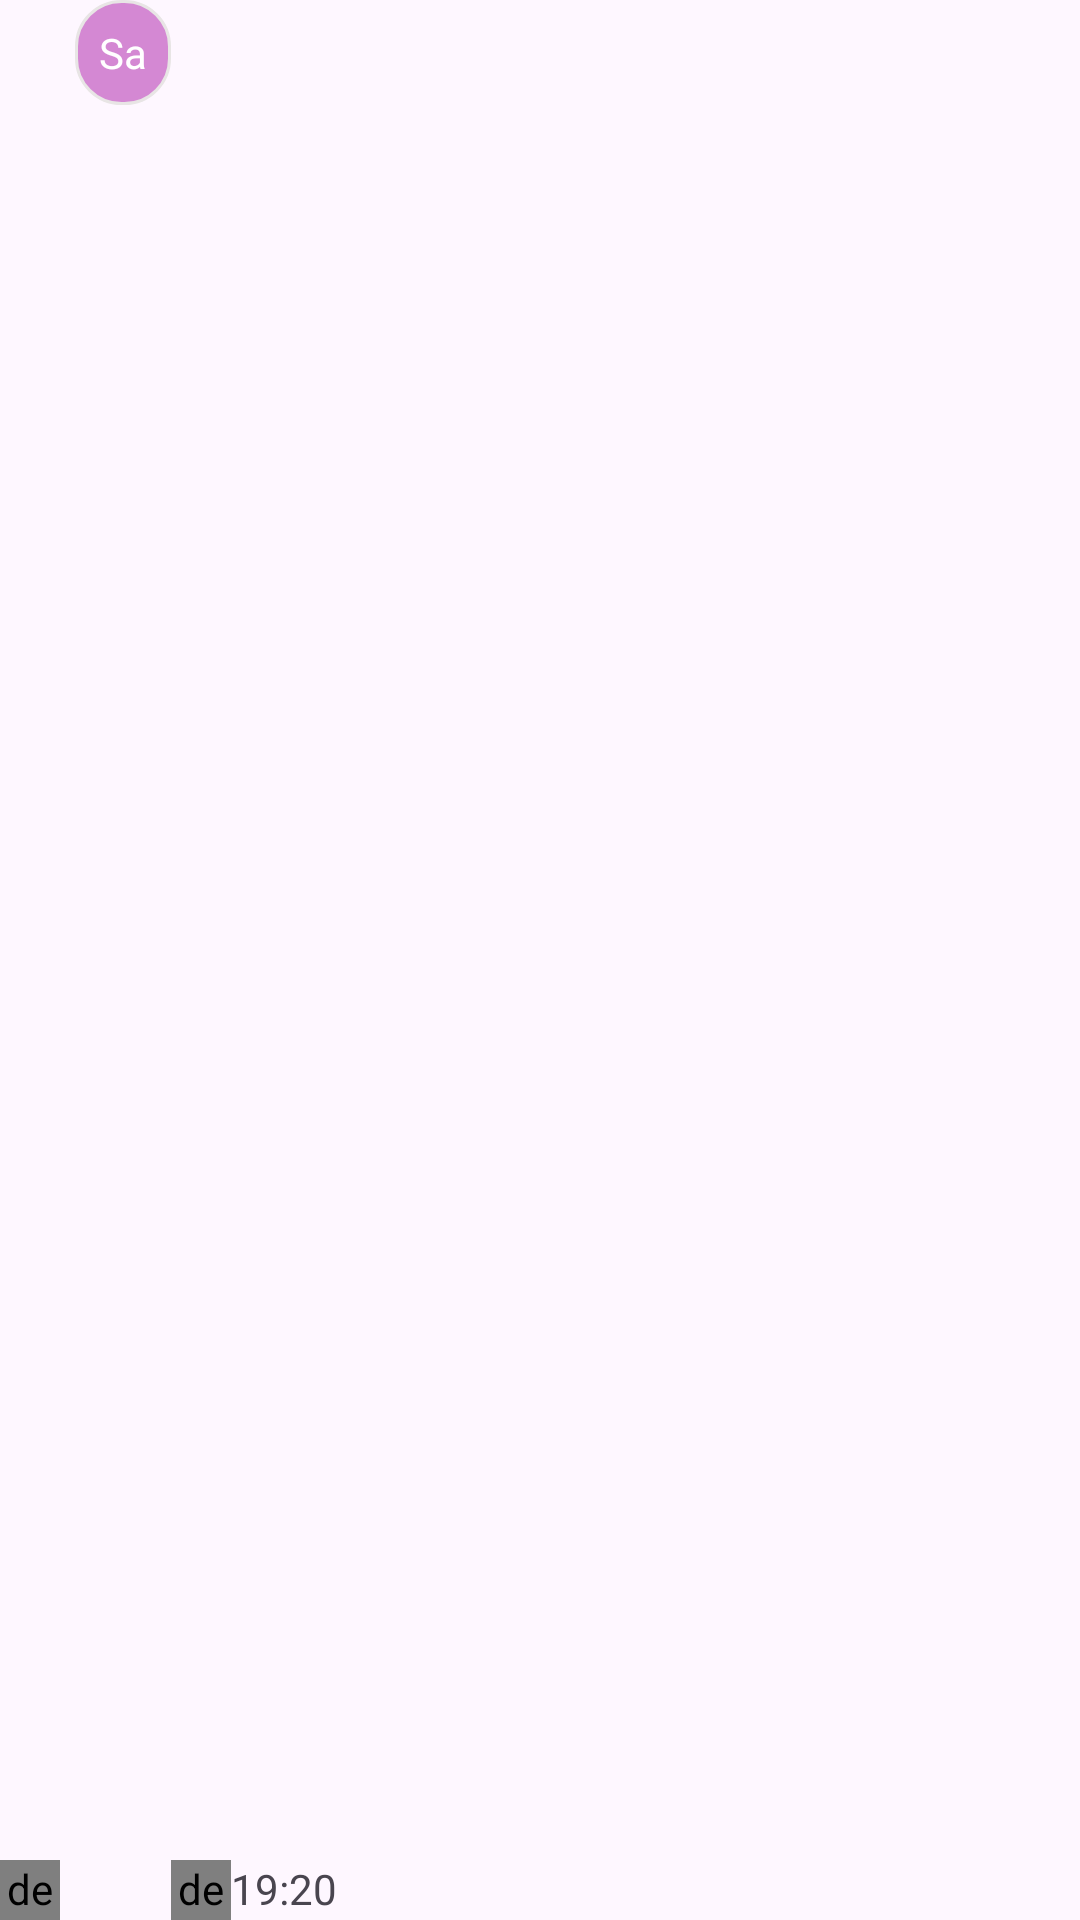

Write the Android layout XML for this screen, with the resource values it uses.
<!-- AndroidManifest.xml: application theme Theme.H2H -->
<!-- res/layout/mesage_left.xml -->
<?xml version="1.0" encoding="utf-8"?>
<LinearLayout
    android:layout_marginTop="10dp"
    android:layout_width="wrap_content"
    android:layout_height="wrap_content"
    xmlns:app="http://schemas.android.com/apk/res-auto"
    android:orientation="horizontal"
    xmlns:android="http://schemas.android.com/apk/res/android">

    <de.hdodenhof.circleimageview.CircleImageView
        android:id="@+id/avatar_image_recived"
        android:layout_width="20dp"
        android:layout_height="20dp"
        android:scaleType="centerCrop"
        android:src="@drawable/ic_avatar"
        app:civ_border_color="#fff"
        android:layout_gravity="bottom"
        android:clipToOutline="true"/>

    <TextView
        android:id="@+id/message_text_recived"
        android:layout_width="wrap_content"
        android:layout_height="wrap_content"
        android:maxWidth="300dp"
        android:background="@drawable/layout_message_recived"
        android:padding="8dp"
        android:layout_marginStart="5dp"
        android:text="Sa"
        android:textColor="@color/white" />
    <ImageView
        android:id="@+id/message_image_recived"
        android:layout_width="wrap_content"
        android:layout_height="wrap_content"
        android:layout_marginEnd="10dp"
        android:maxWidth="300dp"
        android:adjustViewBounds="true"
        android:visibility="gone" />
    <de.hdodenhof.circleimageview.CircleImageView
        android:id="@+id/ic_read"
        android:layout_width="20dp"
        android:layout_height="20dp"
        android:scaleType="centerCrop"
        android:src="@drawable/ic_read"
        app:civ_border_color="#fff"
        android:layout_gravity="bottom"
        android:clipToOutline="true"/>
    <TextView
        android:id="@+id/send_time"
        android:layout_width="wrap_content"
        android:layout_height="20dp"
        android:text="19:20"
        android:layout_gravity="bottom"
        android:clipToOutline="true"/>
</LinearLayout>
<!-- resources referenced by this layout -->
<resources>
  <!-- drawable ic_avatar: jpg bitmap (drawable, 212318 bytes) -->
  <!-- drawable layout_message_recived (drawable) -->
  <?xml version="1.0" encoding="utf-8"?>
  <shape xmlns:android="http://schemas.android.com/apk/res/android"
      android:shape="rectangle">
      <solid android:color="#D488D3"/> 
      <corners android:radius="15dp"/> 
      <stroke
          android:width="1dp"
          android:color="#E8E5E5"/>  </shape>
  <style name="Theme.H2H" parent="Base.Theme.H2H" />
  <style name="Base.Theme.H2H" parent="Theme.Material3.DayNight.NoActionBar">
          
          
      </style>
  <!-- not gathered from this repository: default colours our renderer supplied (Android Studio template values) -->
  <color name="white">#FFFFFFFF</color>
</resources>
